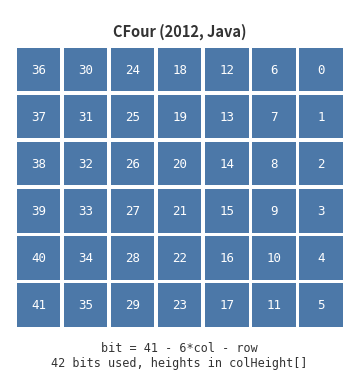
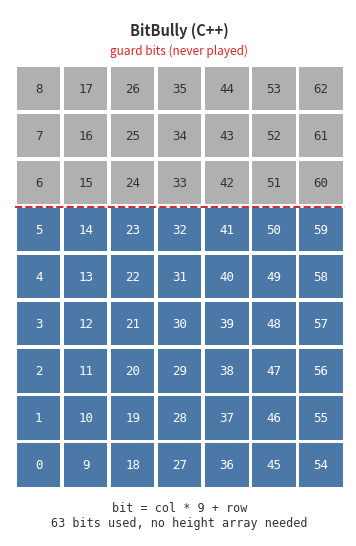

Generate these figures, in order, with matplotlib:
#!/usr/bin/env python3
"""Bit-layout diagrams for part 3 of the Connect-4 series.

Emits one PNG per engine so that the post can place them side by side in an
al-folio ``.row`` / ``.col-sm`` grid:

* ``bit-layout-cfour.png``    -- CFour (2012, Java): 42 usable bits,
  ``bit = 41 - 6*col - row``, no guard bits, column heights kept in
  ``colHeight[]``.
* ``bit-layout-bitbully.png`` -- BitBully (C++): 9 bits per column,
  ``bit = col * 9 + row``, the top three bits of every column are guard bits.

Both grids are seven cells wide and are drawn with the *same* inches-per-cell,
so when the two images are scaled to equal column widths the cells come out at
identical size and only the height differs -- which is exactly the point being
made. Drawing them as two subplots of one figure does the opposite: equal
subplot heights shrink the taller 9-row grid.

Run from the repo root::

    tools/.venv/bin/python tools/connect4/bitboard_layout.py
"""

from __future__ import annotations

import pathlib

import matplotlib

matplotlib.use("Agg")
import matplotlib.pyplot as plt
from matplotlib.patches import Rectangle

N_COLUMNS = 7
N_ROWS = 6

OUT_DIR = pathlib.Path("assets/img/2026-01-29-connect-4-board-representations")

CELL_INCHES = 0.62  # identical in both figures -> identical cell size on screen

C_PLAYABLE = "#4C78A8"
C_GUARD = "#B0B0B0"
C_TEXT = "#FFFFFF"
C_TEXT_DARK = "#333333"
C_ACCENT = "#D62728"


def draw_layout(out_name, bit_index, n_rows_drawn, title, subtitle, guard_rows=False):
    """Render one bit-layout grid to its own PNG."""
    # Extra vertical room for the title, the subtitle and the guard-bit label.
    pad_top = 1.15 if guard_rows else 0.75
    pad_bottom = 1.05
    fig_w = N_COLUMNS * CELL_INCHES
    fig_h = (n_rows_drawn + pad_top + pad_bottom) * CELL_INCHES
    fig, ax = plt.subplots(figsize=(fig_w, fig_h))

    for row in range(n_rows_drawn):
        for col in range(N_COLUMNS):
            idx = bit_index(col, row)
            is_guard = row >= N_ROWS
            face, text_col = (
                (C_GUARD, C_TEXT_DARK) if is_guard else (C_PLAYABLE, C_TEXT)
            )
            ax.add_patch(
                Rectangle((col, row), 0.92, 0.92, facecolor=face, edgecolor="none")
            )
            ax.text(
                col + 0.46,
                row + 0.46,
                str(idx),
                ha="center",
                va="center",
                fontsize=9,
                color=text_col,
                family="monospace",
            )

    if guard_rows:
        ax.plot(
            [-0.05, N_COLUMNS - 0.03],
            [N_ROWS - 0.06, N_ROWS - 0.06],
            color=C_ACCENT,
            lw=1.4,
            ls="--",
        )
        ax.text(
            N_COLUMNS / 2 - 0.05,
            n_rows_drawn + 0.14,
            "guard bits (never played)",
            ha="center",
            va="bottom",
            fontsize=8.5,
            color=C_ACCENT,
        )

    ax.set_xlim(-0.15, N_COLUMNS)
    ax.set_ylim(-pad_bottom, n_rows_drawn + pad_top)
    ax.set_aspect("equal")
    ax.axis("off")
    ax.text(
        N_COLUMNS / 2 - 0.05,
        n_rows_drawn + pad_top - 0.28,
        title,
        ha="center",
        va="top",
        fontsize=10.5,
        weight="bold",
        color=C_TEXT_DARK,
    )
    ax.text(
        N_COLUMNS / 2 - 0.05,
        -0.30,
        subtitle,
        ha="center",
        va="top",
        fontsize=8.5,
        family="monospace",
        color=C_TEXT_DARK,
    )

    out = OUT_DIR / out_name
    # Opaque white: the figure reads as a light "card" so the dark labels stay
    # legible in both the light and the dark site theme.
    fig.savefig(out, dpi=200, bbox_inches="tight", pad_inches=0.06, facecolor="white")
    plt.close(fig)
    print(f"wrote {out}")


def main() -> None:
    OUT_DIR.mkdir(parents=True, exist_ok=True)

    draw_layout(
        "bit-layout-cfour.png",
        bit_index=lambda col, row: N_COLUMNS * N_ROWS - 1 - col * N_ROWS - row,
        n_rows_drawn=N_ROWS,
        title="CFour (2012, Java)",
        subtitle="bit = 41 - 6*col - row\n42 bits used, heights in colHeight[]",
    )
    draw_layout(
        "bit-layout-bitbully.png",
        bit_index=lambda col, row: col * 9 + row,
        n_rows_drawn=N_ROWS + 3,
        guard_rows=True,
        title="BitBully (C++)",
        subtitle="bit = col * 9 + row\n63 bits used, no height array needed",
    )


if __name__ == "__main__":
    main()
